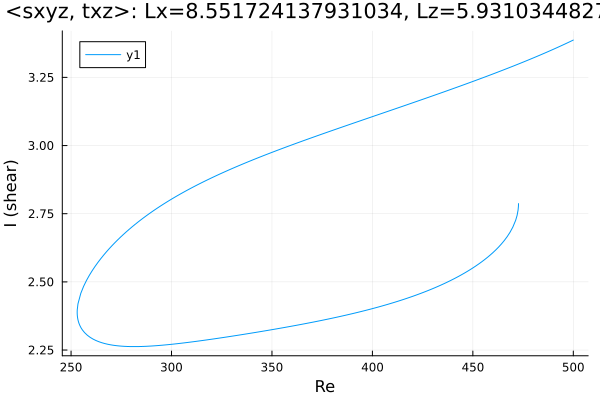

Values plotted in this chart, from the file beside it:
Re, shear
472.7, 2.787
472.7, 2.787
472.7, 2.787
472.7, 2.787
472.7, 2.786
472.7, 2.786
472.7, 2.784
472.7, 2.781
472.7, 2.776
472.5, 2.763
472, 2.744
471.3, 2.726
469.9, 2.701
468.5, 2.682
467.1, 2.666
465.6, 2.652
464.2, 2.639
462.8, 2.628
461.4, 2.617
460, 2.607
458.6, 2.598
457.2, 2.589
455.7, 2.581
454.3, 2.573
452.9, 2.566
451.5, 2.558
450.1, 2.552
448.7, 2.545
447.3, 2.539
445.8, 2.532
444.4, 2.526
443, 2.521
441.6, 2.515
440.2, 2.51
438.8, 2.504
437.4, 2.499
436, 2.494
435.6, 2.493
434.2, 2.488
432.7, 2.484
431.3, 2.479
429.9, 2.475
428.5, 2.471
427.1, 2.466
425.7, 2.462
424.3, 2.458
422.8, 2.454
421.4, 2.451
420, 2.447
418.6, 2.443
417.2, 2.44
415.8, 2.436
414.4, 2.433
412.9, 2.43
411.5, 2.426
410.1, 2.423
408.7, 2.42
407.3, 2.417
405.9, 2.414
404.5, 2.411
... 349 more rows
